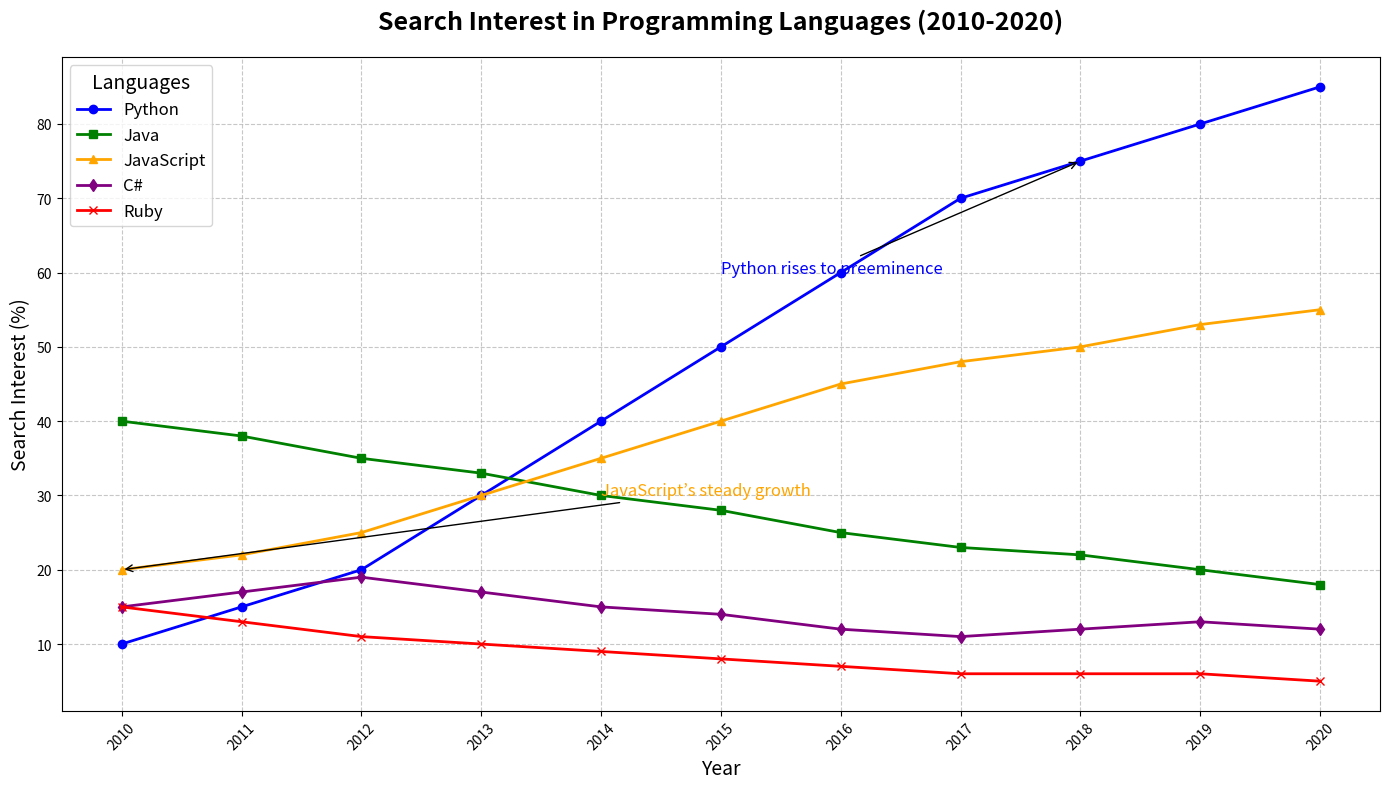

The script that saved this image:
import matplotlib.pyplot as plt
import numpy as np

# Backstory:
# The chart visualizes the growth of different programming languages in terms of search interest over the past decade.
# Each line represents the search interest percentage for a specific language on a leading search engine.

# Years for x-axis
years = np.arange(2010, 2021)

# Search interest for different languages (fictional data, % of total search interest)
python_interest = [10, 15, 20, 30, 40, 50, 60, 70, 75, 80, 85]
java_interest = [40, 38, 35, 33, 30, 28, 25, 23, 22, 20, 18]
javascript_interest = [20, 22, 25, 30, 35, 40, 45, 48, 50, 53, 55]
csharp_interest = [15, 17, 19, 17, 15, 14, 12, 11, 12, 13, 12]
ruby_interest = [15, 13, 11, 10, 9, 8, 7, 6, 6, 6, 5]

# Initialize the figure and axis
fig, ax = plt.subplots(figsize=(14, 8))

# Plotting the line chart for each programming language
ax.plot(years, python_interest, marker='o', linestyle='-', color='blue', linewidth=2, label='Python')
ax.plot(years, java_interest, marker='s', linestyle='-', color='green', linewidth=2, label='Java')
ax.plot(years, javascript_interest, marker='^', linestyle='-', color='orange', linewidth=2, label='JavaScript')
ax.plot(years, csharp_interest, marker='d', linestyle='-', color='purple', linewidth=2, label='C#')
ax.plot(years, ruby_interest, marker='x', linestyle='-', color='red', linewidth=2, label='Ruby')

# Setting title and labels
ax.set_title('Search Interest in Programming Languages (2010-2020)', fontsize=18, weight='bold', pad=20)
ax.set_xlabel('Year', fontsize=14)
ax.set_ylabel('Search Interest (%)', fontsize=14)

# Adding a legend to identify languages
ax.legend(loc='upper left', fontsize=12, title='Languages', title_fontsize=14)

# Enable grid for easier value estimation
ax.grid(True, linestyle='--', alpha=0.7)

# Annotating key points in the data
ax.annotate('Python rises to preeminence', xy=(2018, 75), xytext=(2015, 60),
            arrowprops=dict(facecolor='black', arrowstyle='->', lw=1), fontsize=12, color='blue')
ax.annotate('JavaScript’s steady growth', xy=(2010, 20), xytext=(2014, 30),
            arrowprops=dict(facecolor='black', arrowstyle='->', lw=1), fontsize=12, color='orange')

# Ensuring x-tick labels are readable by rotating them
plt.xticks(years, rotation=45)

# Automatically adjust layout to prevent overlap
plt.tight_layout()

# Show the plot
plt.show()
